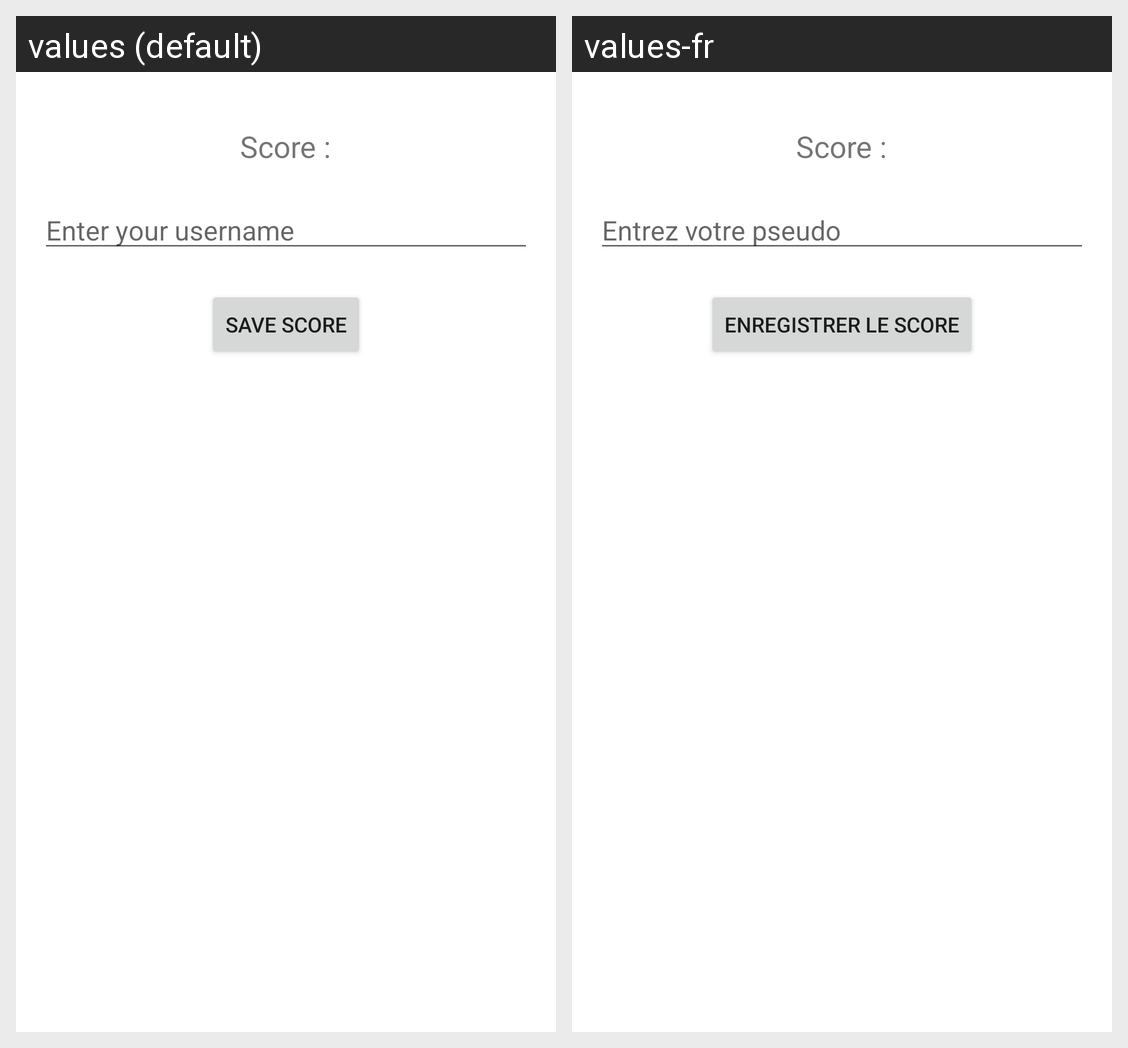

This grid shows one Android layout under two languages. Give, for every string resource on the screen, its name, the default text and each shown locale's text.
Android screen res/layout/fragment_save_score.xml rendered under 2 locales, left to right: values (default), values-fr. Device: Nexus 5 (rendered at 1080×1920; each locale shown at half size, 540×960, under a caption strip naming it); theme Theme.CalculMentalApp.
Strings drawn on this screen, with the default value and each locale's value (text and hints the layout hard-codes, and strings that could not be matched under every locale, appear in the picture but are not listed):

save_score_score
  values: Score :
  values-fr: Score :

username_input
  values: Enter your username
  values-fr: Entrez votre pseudo

button_save_score
  values: Save score
  values-fr: Enregistrer le score
